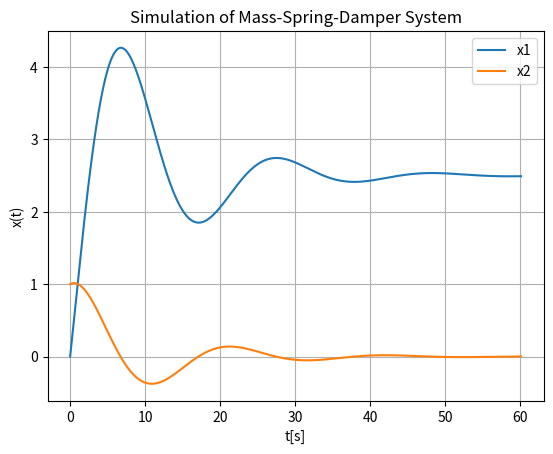

Generate this figure with matplotlib:
# ref : https://www.halvorsen.blog/documents/programming/python/resources/powerpoints/Discrete%20Systems%20with%20Python.pdf

# Simulation of Mass-Spring-Damper System
import numpy as np
import matplotlib.pyplot as plt


class Param:

    def __init__(self):

        self.c = 4 # Damping constant
        self.k = 2 # Stiffness of the spring
        self.m = 20 # Mass
        self.F = 5

        self.pause = 0.1
        self.fps = 10


def plot(t, x1, x2):

    # Plot the Results
    plt.plot(t, x1)
    plt.plot(t, x2)

    plt.title('Simulation of Mass-Spring-Damper System')
    plt.xlabel('t[s]')
    plt.ylabel('x(t)')
    
    plt.grid()
    plt.legend(["x1", "x2"])
    plt.show()


if __name__ == '__main__':

    # Dynamics Parameters
    params = Param()
    c, k, m, F = params.c, params.k, params.m, params.F

    # Simulation Parameters
    tstart = 0
    tstop = 60
    increment = 0.1

    N = int((tstop - tstart) / increment) # Simulation length
    x1, x2 = np.zeros(N+2), np.zeros(N+2)
    x1[0], x2[0] = 0, 1 # Initial Position, Initial Speed

    a11, a12 = 1, increment
    a21, a22 = -(increment * k) / m, 1 - (increment * c) / m
    b1, b2 = 0, increment / m

    # Simulation
    for k in range(N+1):
        x1[k+1] = a11 * x1[k] + a12 * x2[k] + b1 * F
        x2[k+1] = a21 * x1[k] + a22 * x2[k] + b2 * F

    # Plot the Simulation Results
    t = np.arange(tstart, tstop + 2 * increment, increment)
    plot(t, x1, x2)
